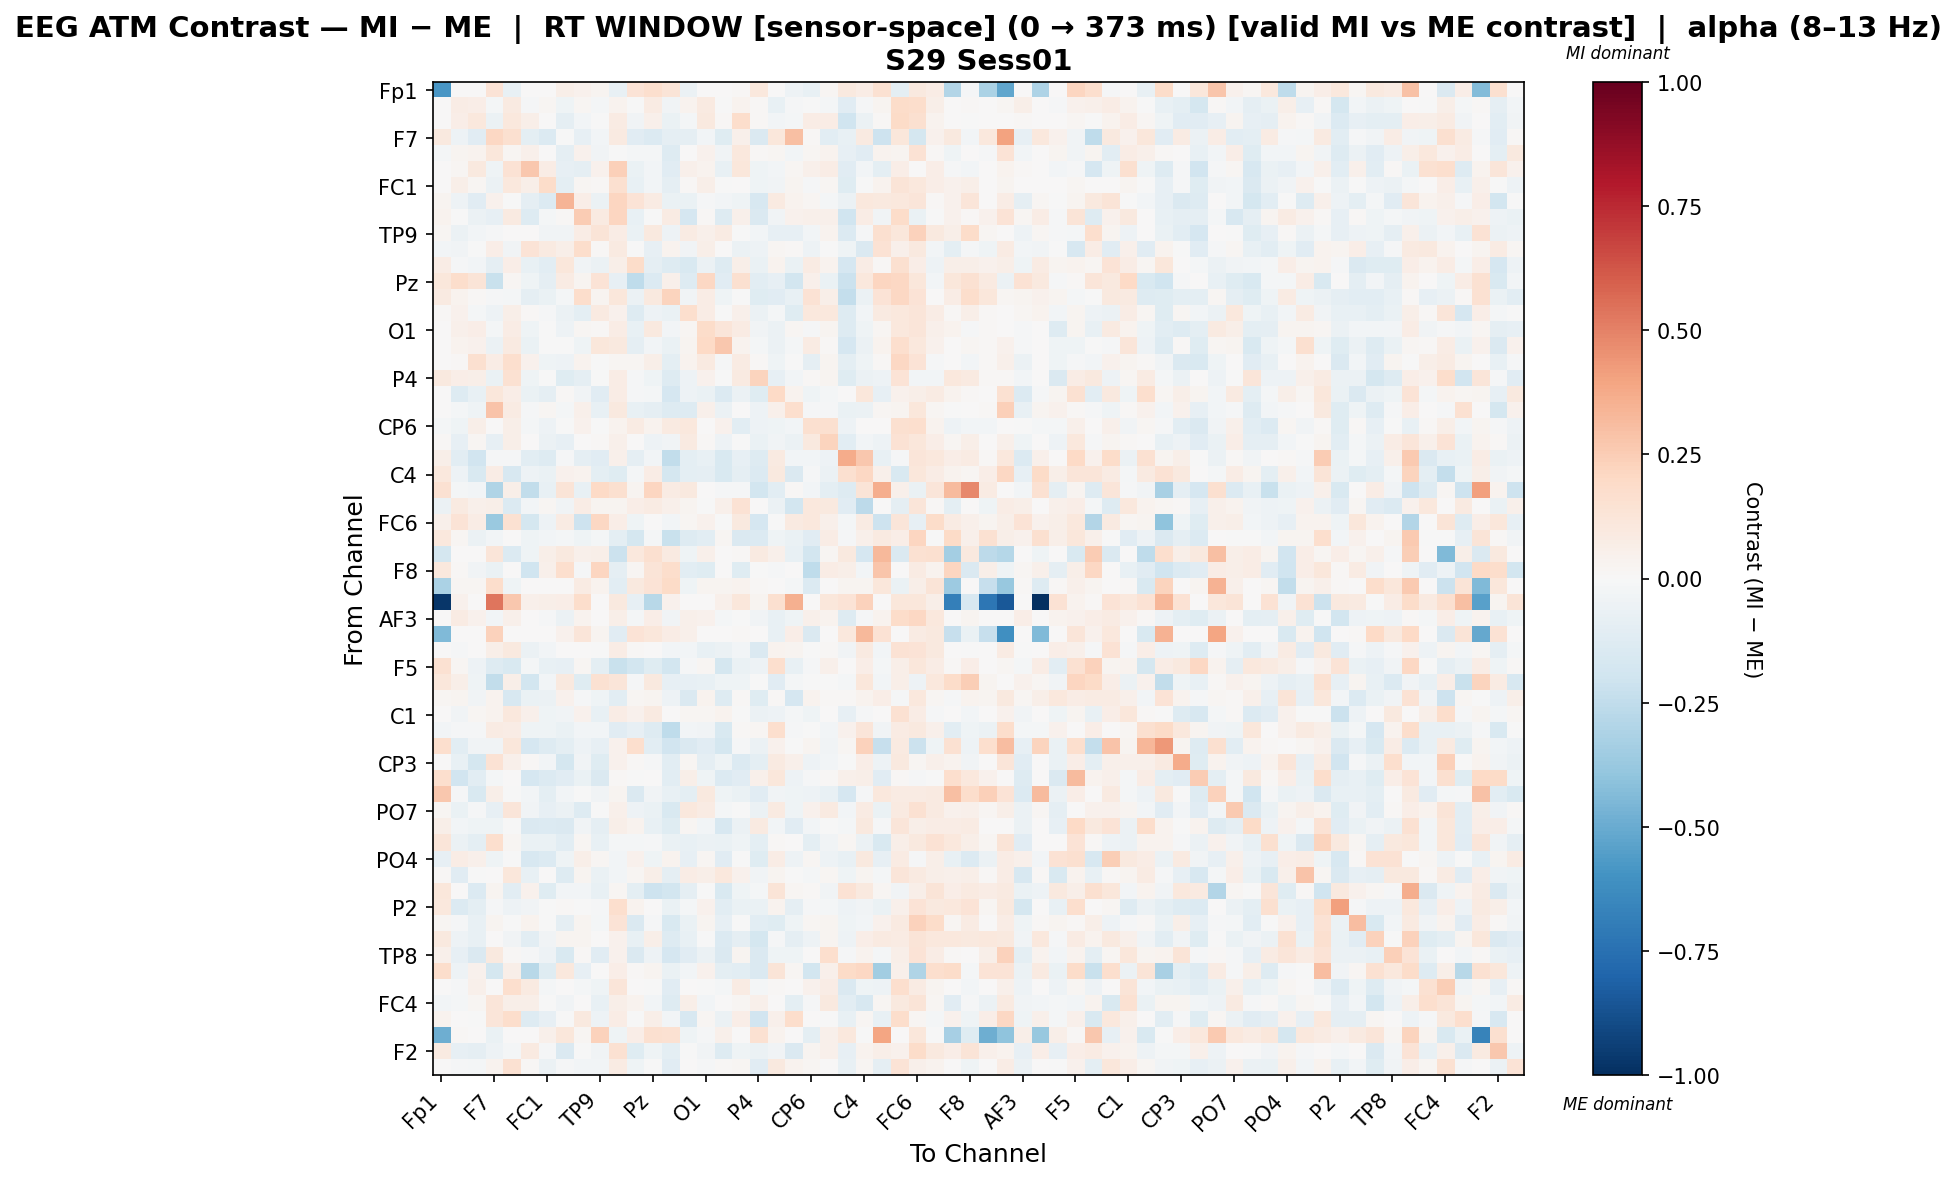

Source data for this figure (header and first rows):
, Fp1, Fz, F3, F7, FT9, FC5, FC1, C3, T7, TP9, CP5, CP1, Pz, P3, P7, O1, Oz, O2, P4, P8, TP10, CP6, CP2
Fp1, -0.583, 0.0, 0.0, 0.1373, -0.07573, 0.0, 0.0, 0.05484, 0.04387, 0.02632, -0.07032, 0.136, 0.1711, 0.1326, -0.0567, 0.0, 0.0, 0.008775, 0.103, 0.0, -0.05368, -0.07573, 0.01872
Fz, 0.0, 0.07266, 0.06797, -0.01797, 0.08986, -0.01341, 0.02104, -0.04295, 0.01658, -0.01708, 0.03821, -0.003042, 0.07953, -0.03644, 0.03285, 0.08906, -0.0003204, 0.03579, 0.01026, -0.07136, -0.01515, -0.002623, -0.0223
F3, 0.0, 0.06658, 0.1058, -0.05647, 0.1023, 0.0557, 0.002413, -0.08905, -0.02395, -0.00761, 0.08409, -0.03128, 0.04854, -0.07014, -0.02296, 0.1013, 0.01359, 0.1753, 0.01231, -0.0284, -0.02006, 0.07434, 0.07224
F7, 0.09537, -0.0514, -0.1106, 0.2043, 0.1597, -0.09542, -0.1376, -0.0003357, -0.07879, -0.02623, 0.09142, -0.1166, -0.1396, -0.09022, -0.08718, -0.02552, -0.12, 0.04874, -0.1412, 0.112, 0.303, 0.009605, -0.1045
FT9, -0.02195, 0.02401, 0.03398, 0.1172, 0.01882, 0.05103, 0.003124, -0.09134, 0.04237, -0.03874, -0.001747, -0.017, -0.02179, -0.1258, 0.002574, 0.04506, -0.03424, 0.1025, 0.01104, 0.0201, -0.0254, 0.02011, 0.03878
FC5, 0.0, 0.01921, 0.09913, -0.04042, 0.1475, 0.2671, 0.07294, -0.08276, -0.08959, 0.04673, 0.2409, -0.06834, -0.02955, -0.1149, 0.0522, 0.03319, -0.0757, 0.1154, -0.04485, -0.02522, 0.01615, 0.04788, 0.07681
FC1, 0.0, 0.05652, 0.02278, -0.06117, 0.106, 0.0566, 0.1804, -0.09659, 0.01958, 0.01445, 0.1594, -0.07374, -0.02671, -0.09083, 0.0118, 0.05863, -0.007466, 0.0008053, -0.04508, -0.0376, 0.03125, -0.008338, 0.02148
C3, 0.02495, -0.05288, -0.1103, 0.04296, -0.00726, -0.09225, -0.1383, 0.3396, 0.06761, -0.05874, 0.2166, 0.1335, 0.08128, -0.07021, -0.06566, -0.009335, -0.02765, -0.04505, -0.1608, 0.09065, 0.03608, 0.01609, -0.02035
T7, 0.03566, -0.003173, -0.06167, -0.08467, 0.0925, -0.1312, -0.01906, 0.008241, 0.2578, 0.08885, 0.2153, -0.0743, -0.005837, 0.08515, -0.1654, 0.01299, -0.1316, 0.04784, -0.1452, -0.03155, 0.04141, 0.05008, 0.0479
TP9, 0.01815, -0.05648, -0.0238, -0.007824, 0.0007489, 0.001342, -0.03171, -0.03807, 0.07479, 0.1293, 0.071, -0.066, 0.09475, -0.05302, 0.08455, 0.05394, 0.07892, -0.0006708, -0.02446, -0.08452, -0.07901, -0.02466, 0.03242
CP5, -0.02795, -0.03737, -0.004342, 0.06398, -0.03629, 0.1403, 0.08657, 0.05548, 0.1719, 0.009246, 0.08913, -0.003029, -0.0806, 0.03302, -0.03387, 0.05532, 0.001077, -0.0609, -0.05083, 0.01915, 0.009651, -0.05086, -0.002589
CP1, 0.07216, -0.008456, -0.0248, -0.08633, 0.06956, -0.07198, -0.106, 0.1136, -0.03171, -0.06154, 0.06048, 0.1835, -0.09315, -0.1256, -0.1551, -0.05633, -0.1312, 0.05566, -0.06442, 0.03388, -0.0684, 0.08034, 0.03496
Pz, 0.1168, 0.1794, 0.1316, -0.2243, 0.02206, -0.04101, -0.09037, 0.08144, 0.03099, 0.1346, -0.08171, -0.2536, -0.1406, 0.04849, -0.1255, 0.2042, -0.1121, 0.1565, -0.1065, -0.0819, -0.1859, 0.04804, -0.06975
P3, 0.09168, 0.03202, 0.01384, -0.01508, -0.01635, -0.09335, -0.06956, -0.02158, 0.172, 0.02435, 0.1135, -0.06091, 0.0999, 0.2235, -0.0371, 0.07219, -0.04648, -0.001084, -0.124, -0.1104, -0.07081, 0.1408, 0.05643
P7, 0.01263, 0.04238, -0.02159, -0.05091, 0.05551, 0.01524, -0.01254, -0.05521, -0.09938, 0.09045, 0.04368, -0.1292, -0.05311, -0.06722, 0.1698, 0.07167, -0.006912, 0.05242, -0.05958, -0.01838, -0.1177, 0.1074, 0.1048
O1, 0.0, 0.05372, 0.06301, -0.02271, 0.07591, -0.03973, -0.0002116, -0.04699, 0.02203, 0.01404, 0.07755, -0.07611, 0.09819, -0.02892, 0.01851, 0.1819, 0.1191, 0.08227, -0.03402, -0.06094, 0.0216, -0.009737, 0.03074
Oz, 0.0, 0.03717, 0.04141, -0.05545, 0.09099, -0.0656, -0.004303, -0.005573, -0.04503, 0.1117, 0.09394, -0.08761, -0.0311, -0.06866, 0.02785, 0.1975, 0.2658, 0.03663, -0.02127, -0.05647, -0.02188, 0.08168, 0.01484
O2, 0.004658, 0.007849, 0.1595, 0.07655, 0.168, 0.04564, -0.04341, -0.05014, 0.03508, -0.00465, 0.02024, 0.02164, 0.0563, -0.09465, 0.03326, 0.09022, -0.0146, 0.07974, 0.01338, -0.04138, -0.0005193, -0.08979, 0.02912
P4, 0.1001, 0.06344, 0.05664, -0.06797, 0.153, -0.03915, -0.003981, -0.1202, -0.09008, -0.006964, 0.07499, -0.01047, -0.04485, -0.1323, -0.0475, 0.04463, -0.005616, 0.08865, 0.22, -0.0848, -0.02379, 0.01534, 0.03102
P8, 0.0, -0.1255, -0.07326, 0.1105, 0.06714, -0.06828, -0.09312, 0.01553, -0.03334, -0.1142, 0.07348, -0.01098, -0.02083, -0.1652, -0.05422, -0.06552, -0.1378, -0.05869, -0.1226, 0.2028, 0.03173, -0.04659, -0.01636
TP10, 0.002534, -0.02303, -0.04003, 0.2888, 0.08219, -0.01562, 0.017, -0.01674, 0.05029, -0.0733, 0.09688, -0.07339, -0.08955, -0.1325, -0.1282, 0.05119, -0.05598, 0.006156, -0.04883, 0.05026, 0.1701, -0.008619, -0.0098
CP6, -0.01632, -0.04345, 0.0555, 0.002352, 0.05786, -0.02336, -0.05389, -0.002491, 0.04517, -0.00645, 0.03884, 0.08523, 0.03405, 0.09197, 0.1054, 0.004285, 0.03956, -0.1059, -0.05289, -0.04408, -0.02828, 0.1631, 0.1568
CP2, 0.01513, -0.08043, 0.0232, -0.08364, 0.06201, 0.007107, -0.0586, -0.08449, 0.007597, 0.01502, 0.05422, 0.003253, -0.0495, -0.03808, 0.08689, 0.009393, -0.04995, -0.0076, -0.06259, -0.03523, -0.05664, 0.1004, 0.2203
Cz, 0.06048, -0.1024, -0.191, -0.01148, -0.009359, -0.1035, -0.1277, -0.01464, -0.09077, -0.1151, 0.04723, -0.09375, -0.02965, -0.2498, -0.09615, -0.07202, -0.1547, -0.08163, -0.1318, 0.08654, -0.02796, -0.02742, -0.05436
C4, 0.1079, -0.05114, -0.151, 0.07197, -0.1589, -0.053, -0.06913, 0.04544, 0.03745, -0.09487, -0.1222, -0.01669, 0.07648, -0.177, -0.09474, -0.0903, -0.1519, -0.09308, -0.1394, 0.09405, -0.1419, -0.01437, -0.05589
T8, 0.1545, -0.02279, -0.028, -0.2971, 0.06074, -0.2432, -0.07159, 0.132, -0.07558, 0.2017, 0.1585, 0.02737, 0.2111, 0.07872, 0.09594, 0.0007987, -0.01138, -0.01079, -0.184, -0.1087, 0.01434, -0.02494, -0.09701
FT10, -0.0553, 0.08796, 0.05206, 0.05518, -0.1346, -0.03003, 0.02194, -0.0358, 0.07592, 0.02599, 0.02349, 0.06264, 0.08582, 0.05043, 0.02715, -0.003106, 0.05024, 0.1445, 0.00173, -0.0621, -0.1814, 0.1025, 0.09861
FC6, 0.05188, 0.1338, 0.07049, -0.3675, 0.1486, -0.1737, -0.04979, 0.08279, -0.2091, 0.2087, 0.06935, -0.04119, 0.005878, -0.02781, 0.0232, 0.04269, -0.005978, 0.09905, -0.1664, -0.00382, 0.09027, 0.1018, 0.05104
FC2, 0.1092, 0.01687, -0.06178, -0.02351, 0.006188, -0.04207, -0.02609, -0.02102, -0.04139, -0.02, -0.09805, -0.1767, -0.023, -0.221, -0.1298, -0.103, 0.01803, -0.1461, -0.1354, -0.04373, -0.06372, -0.1127, 0.07593
F4, -0.1751, 0.0, 0.0, 0.1182, -0.1356, -0.0417, 0.05514, 0.09791, 0.04691, 0.05548, -0.2117, 0.104, 0.1591, 0.09214, -0.04448, 0.05252, 0.0, 0.008159, 0.09191, 0.05252, -0.07618, -0.1823, 0.02101
F8, 0.1064, 0.01304, -0.03248, -0.0696, 0.0, -0.2, 0.0522, 0.1662, -0.01331, 0.2135, -0.08676, 0.01816, 0.132, 0.1771, -0.104, -0.1211, 0.003851, -0.1207, -0.0008207, -0.01377, 0.0, -0.2569, 0.07791
Fp2, -0.3141, 0.01752, 0.02102, 0.1752, -0.04153, 0.0, 0.0, 0.0, 0.07946, 0.03383, -0.1074, 0.09868, 0.1347, 0.191, -0.0436, 0.02802, 0.02802, 0.0358, 0.01051, 0.0, -0.02261, -0.1342, 0.0
AF7, -0.9713, 0.04051, 0.0, 0.5388, 0.2697, 0.05242, 0.06196, 0.06809, 0.173, 0.0, 0.09434, -0.08241, -0.2754, 0.04051, 0.0, 0.0, 0.04931, 0.1096, 0.03098, 0.1563, 0.3543, 0.0, 0.1168
AF3, 0.0, 0.08442, 0.03993, -0.03049, 0.05169, 0.003524, -0.008193, -0.05651, 0.03777, 0.002871, 0.06069, -0.01629, 0.06813, -0.0316, 0.047, 0.04445, -0.01893, -0.002952, -0.03723, -0.07719, -0.04573, 0.04859, 0.03303
AFz, -0.4447, 0.0, 0.0, 0.2293, 0.0, 0.0, 0.0, 0.04442, 0.1217, 0.02538, -0.1103, 0.1395, 0.1139, 0.07615, 0.05288, 0.0, 0.0, 0.008461, 0.0, -0.07254, 0.06878, -0.1471, 0.0
F1, 0.0, -0.01362, 0.001472, 0.05491, 0.09402, -0.06132, -0.02584, 0.0003554, 0.001616, -0.007218, 0.07181, 0.01372, 0.00669, -0.02756, -0.02941, -0.07036, -0.06124, -0.02563, -0.1475, 0.03247, 0.02835, -0.001723, 0.01288
F5, 0.1489, 0.02208, -0.05333, -0.125, -0.1486, -0.0195, -0.07477, -0.08408, 0.01598, -0.09798, -0.2224, -0.1838, -0.1247, -0.1824, -0.01103, 0.02016, -0.1796, -0.0688, -0.0505, 0.1682, -0.07422, -0.01249, 0.05434
FT7, 0.1147, 0.05618, -0.04391, -0.2468, 0.05708, -0.1838, -0.03012, 0.09447, -0.122, 0.155, 0.1241, -0.007968, 0.09763, -0.07961, -0.08063, -0.07454, -0.04391, -0.04292, -0.002658, -0.1158, -0.01905, -0.002816, -0.006543
FC3, 0.02309, 0.0291, -0.03455, 0.03719, -0.1595, -0.07026, -0.05605, 0.04488, -0.009247, -0.04303, -0.1032, 0.02263, 0.02643, -0.04744, -0.1483, 0.03472, -0.1321, 0.0139, -0.1227, 0.01475, -0.1709, 0.03705, 0.01099
C1, 0.0, -0.03373, 0.02105, 0.03345, 0.105, 0.05215, -0.04566, -0.03858, 0.04266, -0.07369, 0.07489, 0.04294, 0.08596, 0.0005371, 0.02203, 0.02024, 0.03778, -0.001747, -0.0572, -0.0469, -0.01765, -0.04079, 0.006692
C5, -0.03105, -0.009956, -0.01304, 0.08256, 0.07367, -0.04052, -0.04117, -0.06312, -0.02774, -0.02461, -0.1116, -0.08591, -0.1315, -0.2507, -0.02873, -0.03251, -0.1528, 0.01534, 0.0205, 0.1695, -0.01155, -0.003843, -0.02608
TP7, 0.1646, -0.1033, -0.033, -0.03241, 0.1161, -0.1668, -0.129, -0.09469, -0.0478, -0.08369, 0.04105, 0.1697, -0.1091, -0.1883, -0.1436, -0.1101, -0.179, -0.01503, -0.06073, 0.04668, -0.00772, 0.02662, -0.0315
CP3, 0.0, -0.07785, -0.1723, 0.1425, 0.05099, 0.01177, -0.02556, -0.1729, -0.03179, -0.1216, 0.04584, 0.01511, -0.007876, -0.1053, 0.01771, -0.09229, -0.04038, -0.1336, -0.09885, 0.08849, 0.04904, -0.05463, -0.02448
P1, 0.1667, -0.1882, -0.104, -0.02227, 0.006665, -0.168, -0.1394, -0.1107, -0.06875, -0.1469, 0.008618, -0.002281, 0.0, -0.109, 0.05738, -0.0408, -0.1368, -0.1109, 0.05431, 0.1131, -0.04944, -0.009264, 0.01427
P5, 0.2699, -0.01324, -0.1544, 0.05766, -0.001794, -0.02491, -0.09456, -0.02686, -0.00128, -0.03233, 0.02575, -0.1423, -0.03644, -0.07578, -0.09528, 0.09482, -0.04447, -0.06774, -0.1122, -0.03128, -0.04285, -0.0498, -0.0735
PO7, 0.02109, -0.067, -0.00877, -0.08141, 0.1206, -0.03307, -0.07831, -0.05619, -0.1267, -0.002843, 0.05075, -0.04691, -0.0678, -0.1505, 0.1041, 0.07858, -0.01909, -0.006514, -0.06051, 0.09108, -0.04221, 0.04052, 0.08666
PO3, 0.05559, -0.02837, -0.04331, -0.04355, -0.004061, -0.142, -0.1353, -0.1416, -0.03843, -0.08848, 0.06035, 0.03134, -0.07226, -0.1213, 0.02067, -0.03039, -0.1581, -0.05589, 0.08846, -0.02908, -0.1159, -0.02749, -0.007745
POz, 0.122, -0.05959, -0.09707, 0.1673, 0.0196, -0.06506, -0.06703, -0.1039, 0.01907, -0.07061, -0.02079, -0.01608, -0.01029, -0.06864, -0.07292, -0.05566, -0.06625, -0.0422, -0.09453, 0.01102, 0.00211, -0.09392, -0.03721
PO4, -0.08413, 0.07725, 0.04978, -0.04038, -0.006935, -0.161, -0.1386, -0.04105, 0.05964, 0.02312, -0.0272, 0.04246, -0.04364, 0.03234, -0.08362, 0.02208, -0.1122, -0.002945, -0.1179, 0.07793, -0.05447, 0.0167, -0.04725
PO8, 0.01517, -0.113, -0.005891, 0.00432, 0.1105, -0.07307, 0.005274, -0.126, 0.02421, -0.06926, -0.02846, 0.02309, 0.05852, -0.09036, 0.07372, 0.05829, 0.102, 0.0419, -0.03747, 0.02362, -0.005102, -0.0199, 0.02307
P6, 0.1121, 0.005405, -0.1344, 0.02526, -0.1045, 0.04176, -0.1206, -0.02472, -0.02926, -0.07721, 0.0223, -0.0997, -0.2098, -0.1843, -0.09226, -0.00192, -0.1496, -0.04446, -0.02184, 0.1284, 0.02166, 0.01353, -0.03298
P2, 0.1083, -0.1373, -0.09778, -0.01041, -0.05371, -0.03858, -0.0003233, 0.009222, -0.00356, -0.008301, 0.1689, 0.03663, 0.0, -0.06828, -0.01802, 0.03961, -0.1017, -0.06326, -0.06568, 0.03205, -0.08714, -0.01128, -0.01729
CPz, 0.01717, -0.01434, -0.071, 0.02965, -0.002855, 0.03874, -0.002044, -0.09048, 0.02512, -0.02224, 0.1338, -0.1412, -0.0152, -0.1498, -0.06628, 0.02733, -0.08591, -0.00477, -0.1093, -0.1225, -0.04078, 0.02106, 0.02395
CP4, 0.09477, -0.049, -0.075, 0.000233, -0.03517, -0.1046, -0.03781, 0.0259, 0.02606, 0.001811, 0.04145, -0.07344, 0.05756, -0.1325, -0.07438, -0.004452, -0.1395, -0.08708, -0.1767, -0.01277, -0.08929, -0.05195, 0.02679
TP8, 0.05316, -0.08296, -0.1433, 0.09868, 0.009274, -0.01237, -0.04773, -0.1491, 0.01451, -0.1106, 0.045, -0.1467, -0.05121, -0.1666, -0.1121, -0.05544, -0.1419, 0.02735, -0.1474, -0.04384, -0.03974, 0.006054, 0.1664
C6, 0.1782, -0.04856, 0.04518, -0.1777, 0.0578, -0.2745, -0.1189, 0.102, -0.07992, 0.004339, 0.06282, 0.01268, 0.02873, -0.06524, -0.02689, 0.04015, -0.09395, -0.1072, -0.1438, 0.127, 0.02208, -0.1852, 0.04723
C2, 0.0, -0.01257, 0.05169, 0.003809, 0.1685, 0.08717, -0.01693, 0.002698, -0.02205, -0.0416, 0.1199, 0.004735, -0.005359, -0.1157, 0.0007001, -0.005121, -0.0188, 0.07828, -0.02038, 0.0154, 0.004646, 0.04137, 0.07088
FC4, -0.0239, -0.02237, 0.02124, 0.1214, 0.06172, 0.05751, -0.005177, -0.03253, 0.003521, -0.07683, 0.06223, 0.03515, -0.02641, -0.1313, 0.05987, -0.03091, 0.001618, 0.01949, 0.05382, 0.004123, -0.1013, -0.01447, 0.101
FT8, 0.03762, 0.002835, -0.006815, 0.1234, 0.1745, -0.1303, -0.07961, -0.004015, 0.09417, -0.05047, 0.07654, -0.0076, 0.06063, -0.02681, -0.1576, 0.02299, -0.06249, 0.06911, -0.195, 0.04732, 0.1783, 0.00345, -0.005607
F6, -0.485, 0.01312, 0.003281, -0.06296, 0.0, 0.00353, 0.0478, 0.1096, 0.02235, 0.2269, -0.0414, 0.06617, 0.1628, 0.1498, -0.04326, -0.01456, 0.05441, 0.007254, 0.15, 0.03264, 0.0, -0.09507, 0.04922
... 2 more rows
